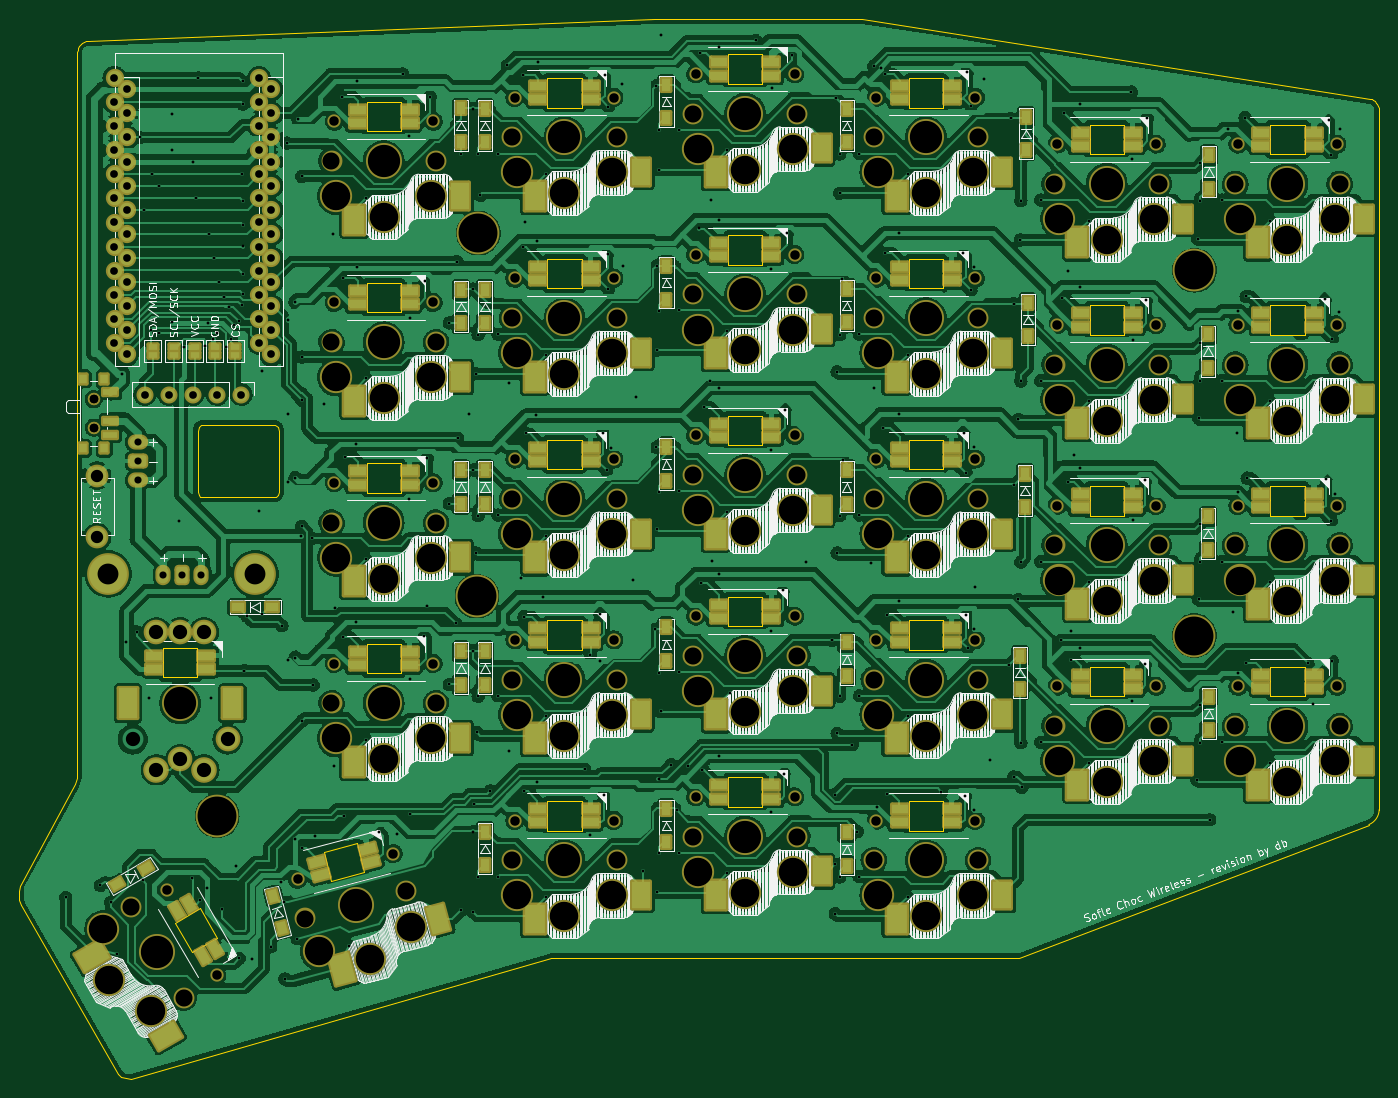
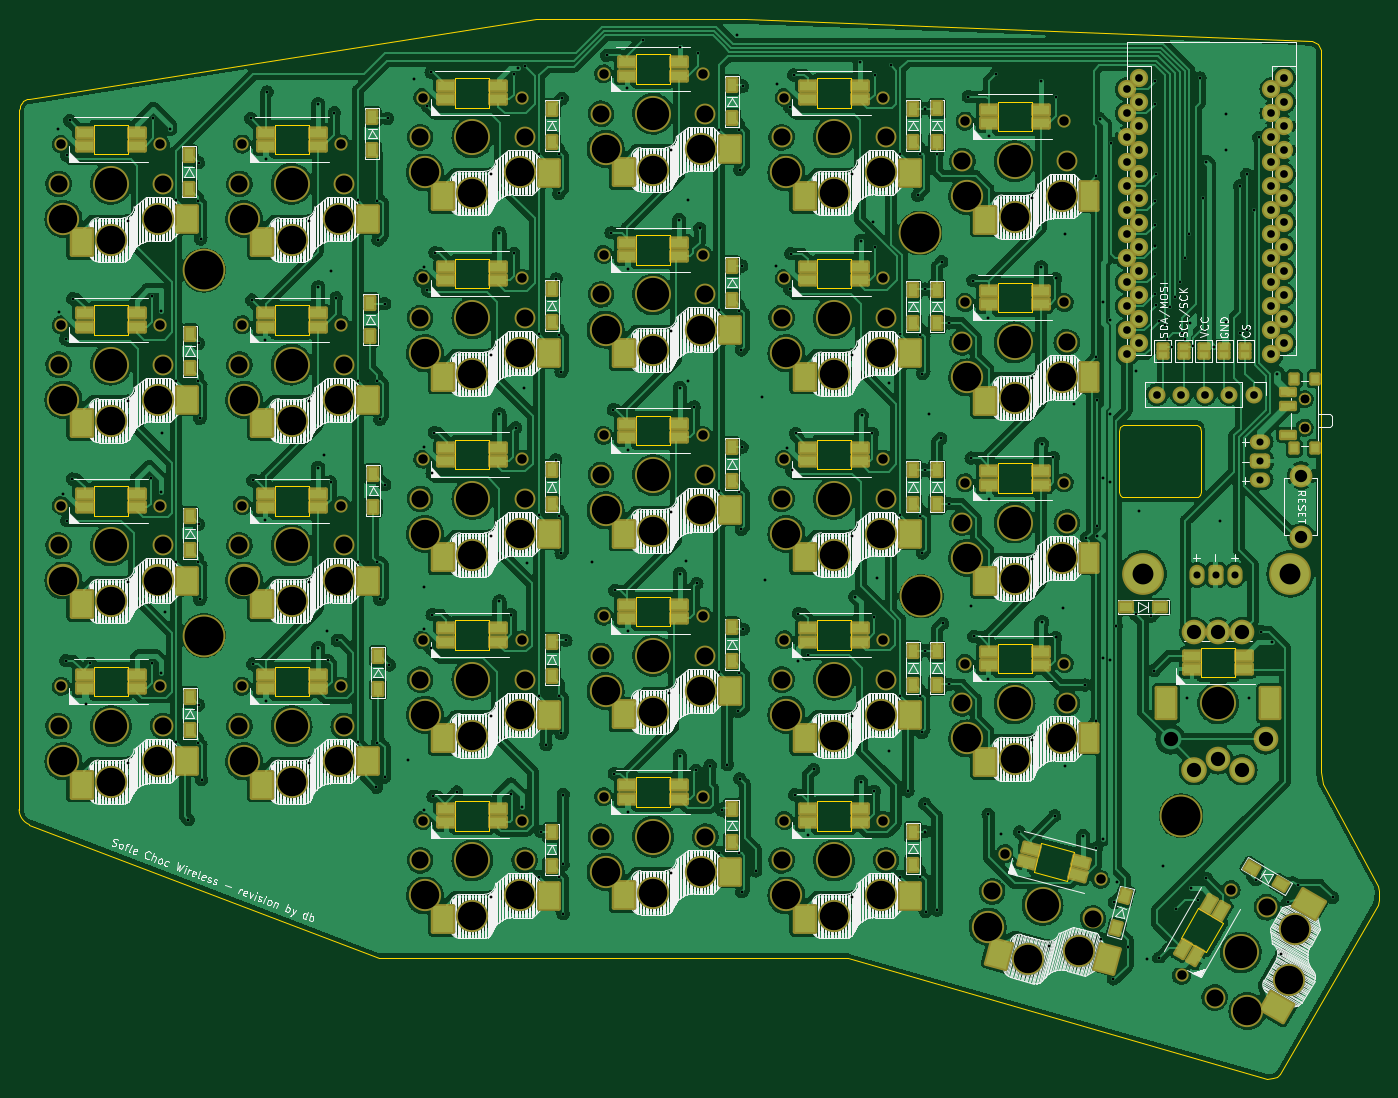
Circuit board: 9 layer files. Board 143.4 x 111.8 mm.
- bottom_copper: SofleKeyboard-B_Cu.gbl (1275912 bytes)
- bottom_mask: SofleKeyboard-B_Mask.gbs (19343 bytes)
- bottom_silk: SofleKeyboard-B_Silkscreen.gbo (185665 bytes)
- outline: SofleKeyboard-Edge_Cuts.gm1 (8821 bytes)
- top_copper: SofleKeyboard-F_Cu.gtl (1322983 bytes)
- top_mask: SofleKeyboard-F_Mask.gts (19239 bytes)
- top_silk: SofleKeyboard-F_Silkscreen.gto (185124 bytes)
- drill: SofleKeyboard-NPTH.drl (4505 bytes)
- drill: SofleKeyboard-PTH.drl (7889 bytes)

=== bottom_copper: SofleKeyboard-B_Cu.gbl (1275912 bytes, source omitted) ===
=== bottom_mask: SofleKeyboard-B_Mask.gbs (19343 bytes, source omitted) ===
=== bottom_silk: SofleKeyboard-B_Silkscreen.gbo (185665 bytes, source omitted) ===
=== outline: SofleKeyboard-Edge_Cuts.gm1 (8821 bytes, source omitted) ===
=== top_copper: SofleKeyboard-F_Cu.gtl (1322983 bytes, source omitted) ===
=== top_mask: SofleKeyboard-F_Mask.gts (19239 bytes, source omitted) ===
=== top_silk: SofleKeyboard-F_Silkscreen.gto (185124 bytes, source omitted) ===
=== drill: SofleKeyboard-NPTH.drl ===
M48
; DRILL file {KiCad (6.0.5)} date Fri Dec  2 21:36:14 2022
; FORMAT={-:-/ absolute / inch / decimal}
; #@! TF.CreationDate,2022-12-02T21:36:14-06:00
; #@! TF.GenerationSoftware,Kicad,Pcbnew,(6.0.5)
; #@! TF.FileFunction,NonPlated,1,2,NPTH
FMAT,2
INCH
; #@! TA.AperFunction,NonPlated,NPTH,ComponentDrill
T1C0.0354
; #@! TA.AperFunction,NonPlated,NPTH,ComponentDrill
T2C0.0394
; #@! TA.AperFunction,NonPlated,NPTH,ComponentDrill
T3C0.0709
; #@! TA.AperFunction,NonPlated,NPTH,ComponentDrill
T4C0.1181
; #@! TA.AperFunction,NonPlated,NPTH,ComponentDrill
T5C0.1339
; #@! TA.AperFunction,NonPlated,NPTH,ComponentDrill
T6C0.1614
%
G90
G05
T1
X3.5427Y-2.9568
X3.5427Y-2.9568
X3.5427Y-3.0749
X3.5427Y-3.0749
T2
X3.8479Y-4.9913
X4.0534Y-5.3473
X4.3886Y-4.9486
X4.5406Y-1.8031
X4.5406Y-2.5551
X4.5406Y-3.3031
X4.5406Y-4.0531
X4.7856Y-4.8422
X4.9516Y-1.8031
X4.9516Y-2.5551
X4.9516Y-3.3031
X4.9516Y-4.0531
X5.2906Y-1.7047
X5.2906Y-2.4547
X5.2906Y-3.2047
X5.2906Y-3.9547
X5.2906Y-4.7047
X5.7016Y-1.7047
X5.7016Y-2.4547
X5.7016Y-3.2047
X5.7016Y-3.9547
X5.7016Y-4.7047
X6.0406Y-1.6063
X6.0406Y-2.3563
X6.0406Y-3.1063
X6.0406Y-3.8563
X6.0406Y-4.6063
X6.4516Y-1.6063
X6.4516Y-2.3563
X6.4516Y-3.1063
X6.4516Y-3.8563
X6.4516Y-4.6063
X6.7906Y-1.7047
X6.7906Y-2.4547
X6.7906Y-3.2047
X6.7906Y-3.9547
X6.7906Y-4.7047
X7.2016Y-1.7047
X7.2016Y-2.4547
X7.2016Y-3.2047
X7.2016Y-3.9547
X7.2016Y-4.7047
X7.5406Y-1.8976
X7.5406Y-2.6476
X7.5406Y-3.3976
X7.5406Y-4.1476
X7.9516Y-1.8976
X7.9516Y-2.6476
X7.9516Y-3.3976
X7.9516Y-4.1476
X8.2906Y-1.8976
X8.2906Y-2.6476
X8.2906Y-3.3976
X8.2906Y-4.1476
X8.7016Y-1.8976
X8.7016Y-2.6476
X8.7016Y-3.3976
X8.7016Y-4.1476
T3
X3.6992Y-5.0644
X3.9157Y-5.4395
X4.4208Y-5.1112
X4.5295Y-1.9685
X4.5295Y-2.7205
X4.5295Y-3.4685
X4.5295Y-4.2185
X4.8391Y-4.9991
X4.9626Y-1.9685
X4.9626Y-2.7205
X4.9626Y-3.4685
X4.9626Y-4.2185
X5.2795Y-1.8701
X5.2795Y-2.6201
X5.2795Y-3.3701
X5.2795Y-4.1201
X5.2795Y-4.8701
X5.7126Y-1.8701
X5.7126Y-2.6201
X5.7126Y-3.3701
X5.7126Y-4.1201
X5.7126Y-4.8701
X6.0295Y-1.7717
X6.0295Y-2.5217
X6.0295Y-3.2717
X6.0295Y-4.0217
X6.0295Y-4.7717
X6.4626Y-1.7717
X6.4626Y-2.5217
X6.4626Y-3.2717
X6.4626Y-4.0217
X6.4626Y-4.7717
X6.7795Y-1.8701
X6.7795Y-2.6201
X6.7795Y-3.3701
X6.7795Y-4.1201
X6.7795Y-4.8701
X7.2126Y-1.8701
X7.2126Y-2.6201
X7.2126Y-3.3701
X7.2126Y-4.1201
X7.2126Y-4.8701
X7.5295Y-2.063
X7.5295Y-2.813
X7.5295Y-3.563
X7.5295Y-4.313
X7.9626Y-2.063
X7.9626Y-2.813
X7.9626Y-3.563
X7.9626Y-4.313
X8.2795Y-2.063
X8.2795Y-2.813
X8.2795Y-3.563
X8.2795Y-4.313
X8.7126Y-2.063
X8.7126Y-2.813
X8.7126Y-3.563
X8.7126Y-4.313
T4
X3.5829Y-5.1543
X3.6063Y-5.3681
X3.7798Y-5.4953
X4.4775Y-5.2468
X4.5492Y-2.1142
X4.5492Y-2.8661
X4.5492Y-3.6142
X4.5492Y-4.3642
X4.69Y-5.2795
X4.7461Y-2.2008
X4.7461Y-2.9528
X4.7461Y-3.7008
X4.7461Y-4.4508
X4.8578Y-5.1449
X4.9429Y-2.1142
X4.9429Y-2.8661
X4.9429Y-3.6142
X4.9429Y-4.3642
X5.2992Y-2.0157
X5.2992Y-2.7657
X5.2992Y-3.5157
X5.2992Y-4.2657
X5.2992Y-5.0157
X5.4961Y-2.1024
X5.4961Y-2.8524
X5.4961Y-3.6024
X5.4961Y-4.3524
X5.4961Y-5.1024
X5.6929Y-2.0157
X5.6929Y-2.7657
X5.6929Y-3.5157
X5.6929Y-4.2657
X5.6929Y-5.0157
X6.0492Y-1.9173
X6.0492Y-2.6673
X6.0492Y-3.4173
X6.0492Y-4.1673
X6.0492Y-4.9173
X6.2461Y-2.0039
X6.2461Y-2.7539
X6.2461Y-3.5039
X6.2461Y-4.2539
X6.2461Y-5.0039
X6.4429Y-1.9173
X6.4429Y-2.6673
X6.4429Y-3.4173
X6.4429Y-4.1673
X6.4429Y-4.9173
X6.7992Y-2.0157
X6.7992Y-2.7657
X6.7992Y-3.5157
X6.7992Y-4.2657
X6.7992Y-5.0157
X6.9961Y-2.1024
X6.9961Y-2.8524
X6.9961Y-3.6024
X6.9961Y-4.3524
X6.9961Y-5.1024
X7.1929Y-2.0157
X7.1929Y-2.7657
X7.1929Y-3.5157
X7.1929Y-4.2657
X7.1929Y-5.0157
X7.5492Y-2.2087
X7.5492Y-2.9587
X7.5492Y-3.7087
X7.5492Y-4.4587
X7.7461Y-2.2953
X7.7461Y-3.0453
X7.7461Y-3.7953
X7.7461Y-4.5453
X7.9429Y-2.2087
X7.9429Y-2.9587
X7.9429Y-3.7087
X7.9429Y-4.4587
X8.2992Y-2.2087
X8.2992Y-2.9587
X8.2992Y-3.7087
X8.2992Y-4.4587
X8.4961Y-2.2953
X8.4961Y-3.0453
X8.4961Y-3.7953
X8.4961Y-4.5453
X8.6929Y-2.2087
X8.6929Y-2.9587
X8.6929Y-3.7087
X8.6929Y-4.4587
T5
X3.8075Y-5.252
X3.9017Y-4.2185
X4.6299Y-5.0551
X4.7461Y-1.9685
X4.7461Y-2.7205
X4.7461Y-3.4685
X4.7461Y-4.2185
X5.4961Y-1.8701
X5.4961Y-2.6201
X5.4961Y-3.3701
X5.4961Y-4.1201
X5.4961Y-4.8701
X6.2461Y-1.7717
X6.2461Y-2.5217
X6.2461Y-3.2717
X6.2461Y-4.0217
X6.2461Y-4.7717
X6.9961Y-1.8701
X6.9961Y-2.6201
X6.9961Y-3.3701
X6.9961Y-4.1201
X6.9961Y-4.8701
X7.7461Y-2.063
X7.7461Y-2.813
X7.7461Y-3.563
X7.7461Y-4.313
X8.4961Y-2.063
X8.4961Y-2.813
X8.4961Y-3.563
X8.4961Y-4.313
T6
X4.0551Y-4.685
X5.1329Y-3.7737
X5.1389Y-2.2667
X8.1102Y-2.4213
X8.1102Y-3.937
T0
M30

=== drill: SofleKeyboard-PTH.drl (7889 bytes, source omitted) ===
